Photos from the image-classification dataset "processed_dataset" in the GitHub repository sakanaowo/DragonFruit. Its 6 classes are: fungal infections (anthracnose or stem canker), healthy fruits, healthy leaves, insect-infected fruits, mealybugs and scale insects (fruits), sunburn damage.

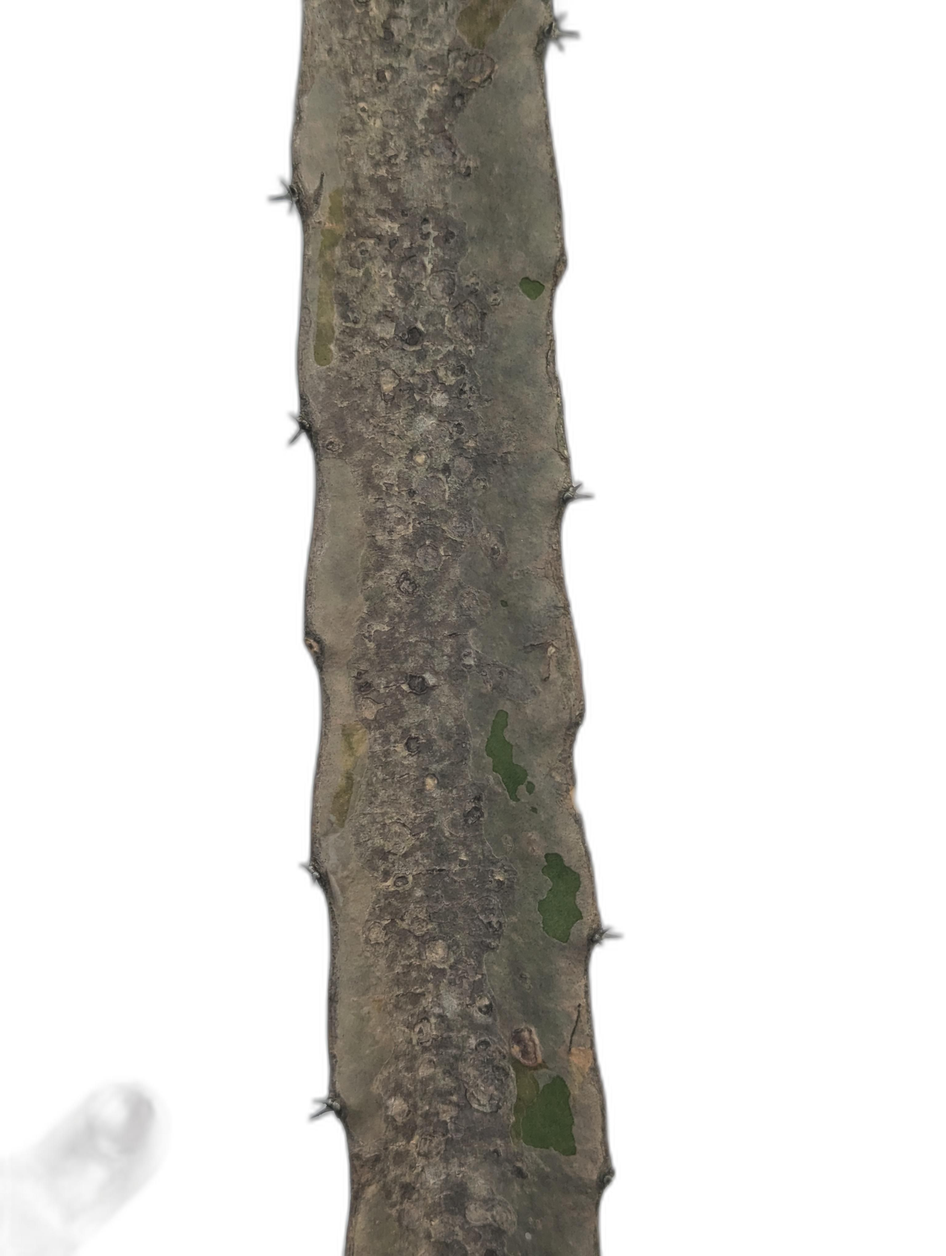
Label: fungal infections (anthracnose or stem canker)

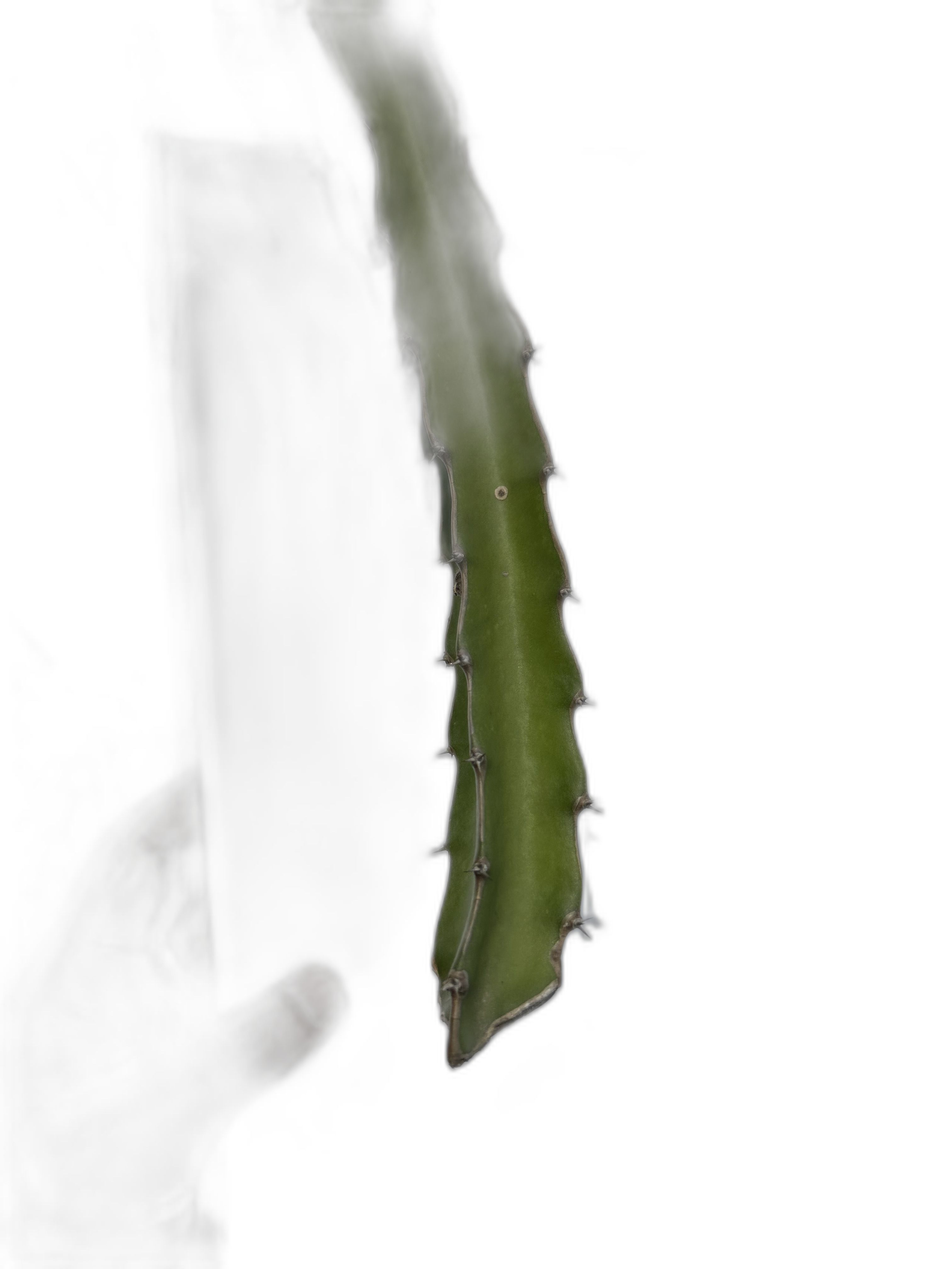
Label: healthy leaves

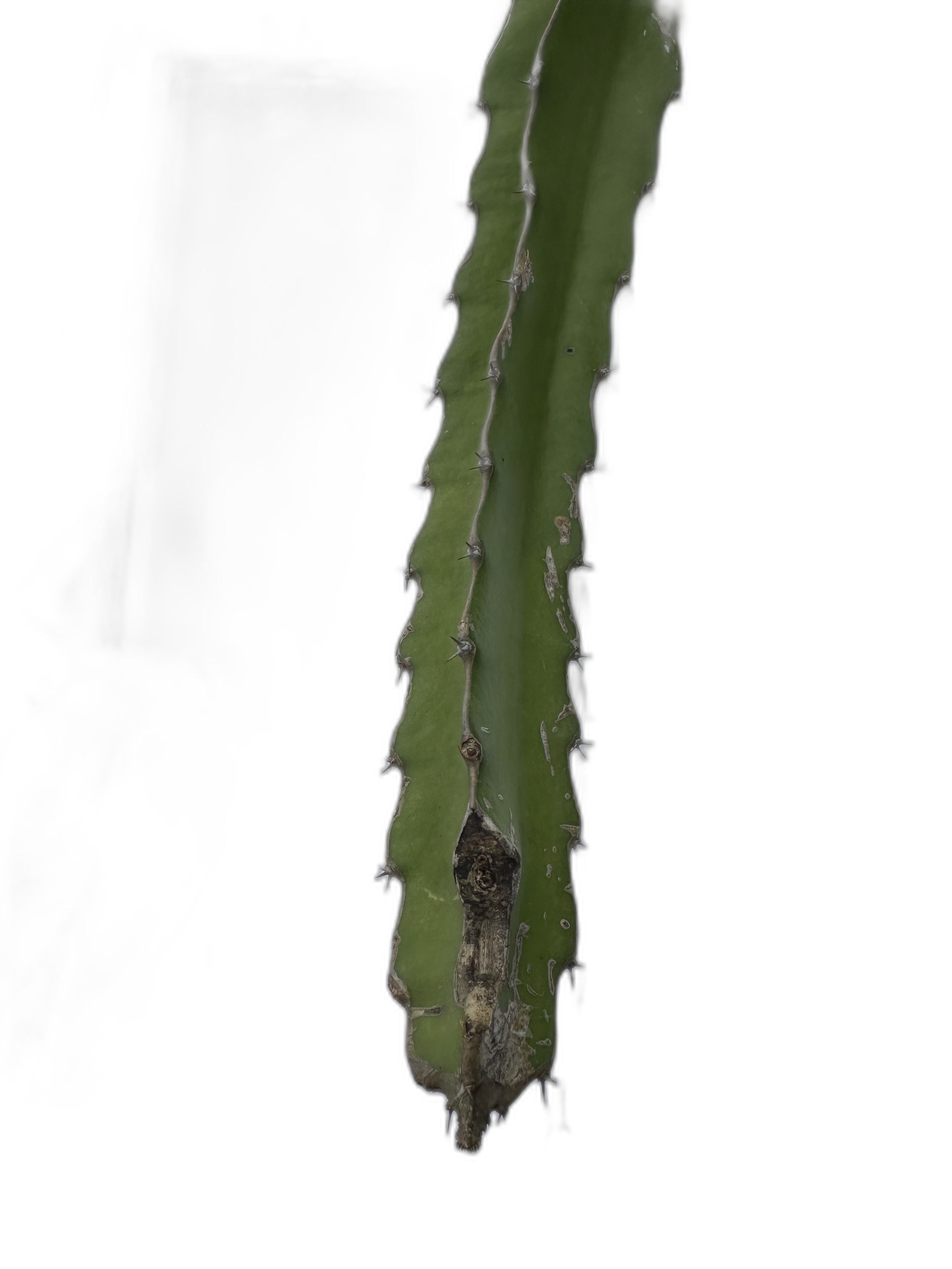
Label: fungal infections (anthracnose or stem canker)

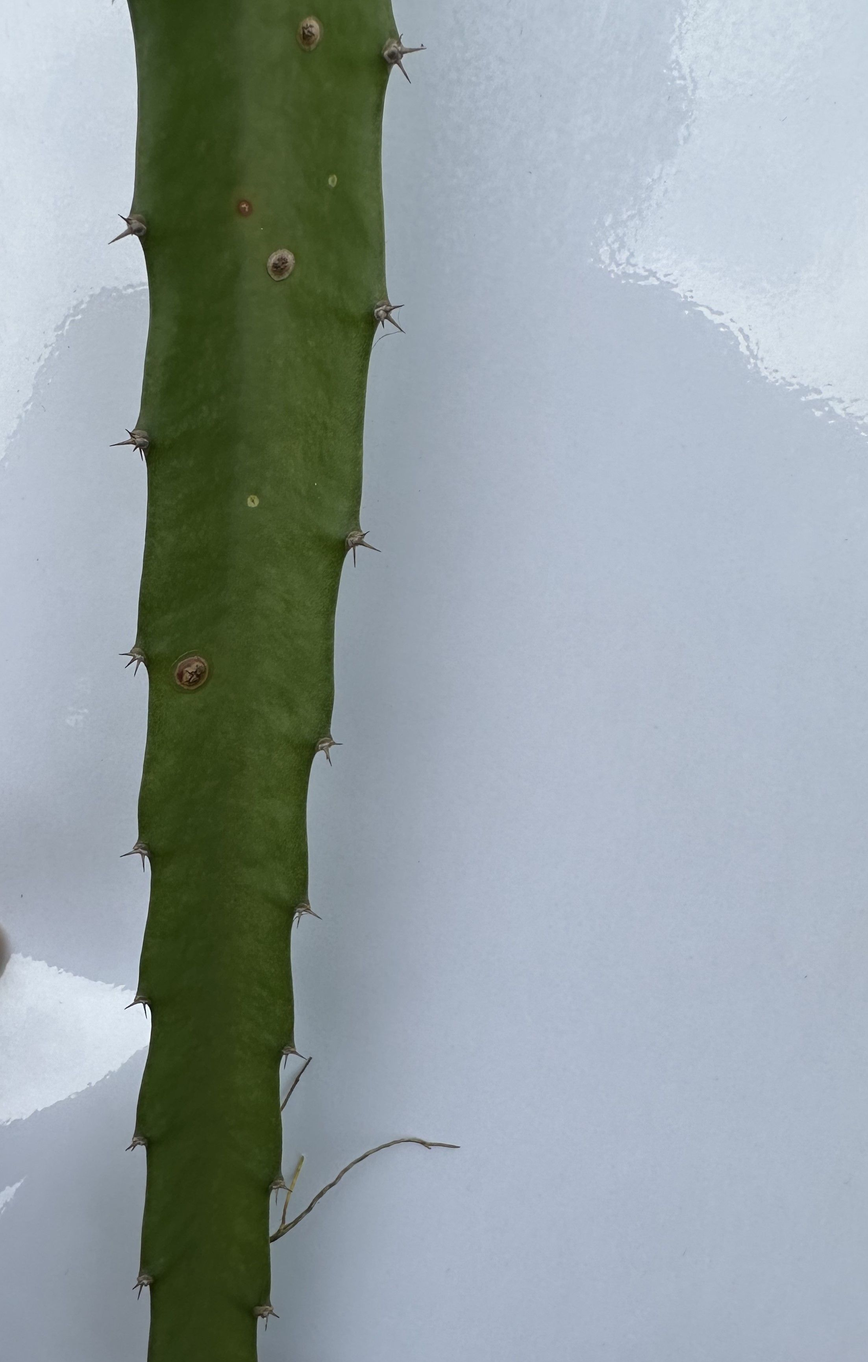
Label: fungal infections (anthracnose or stem canker)

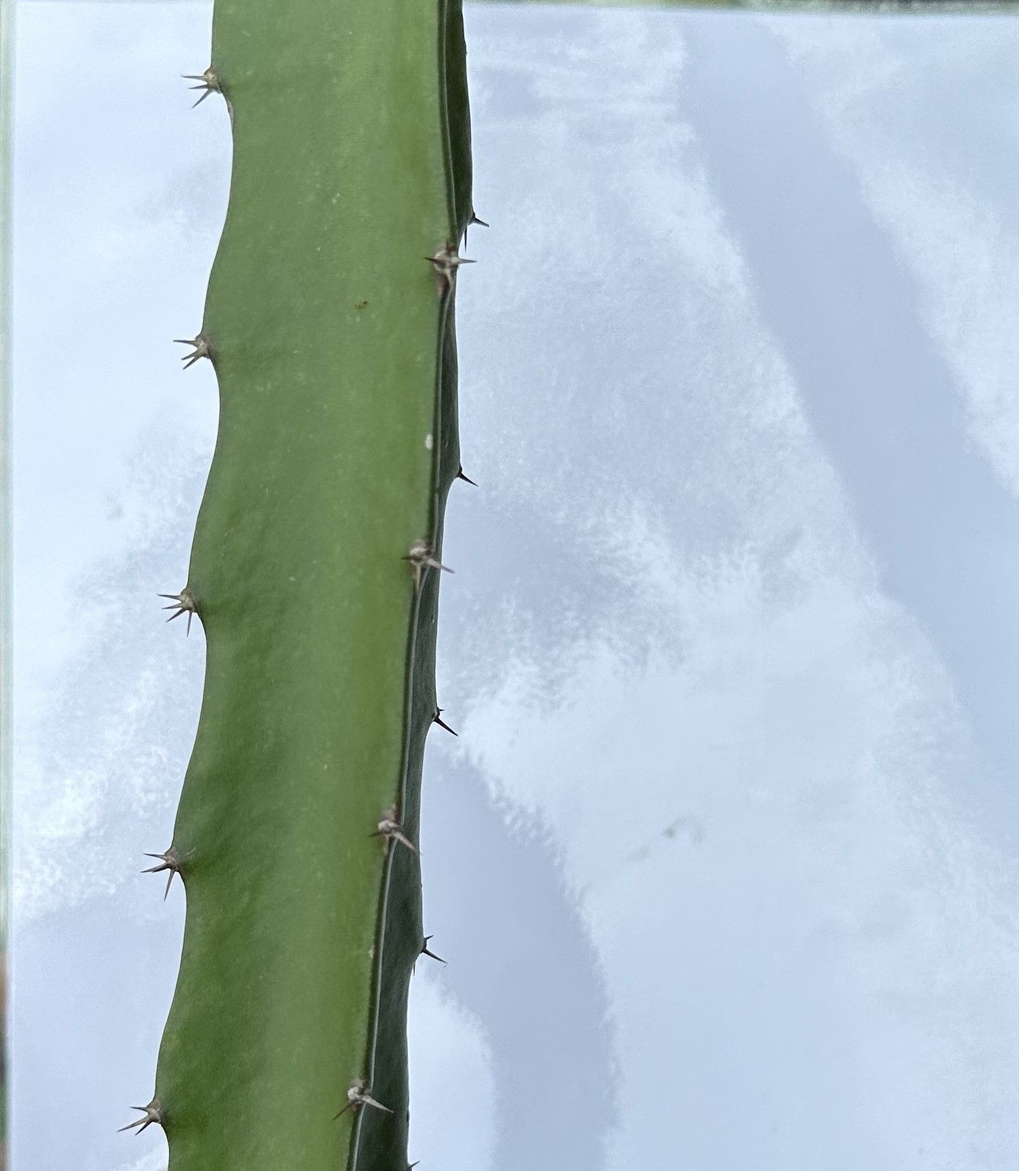
Label: healthy leaves

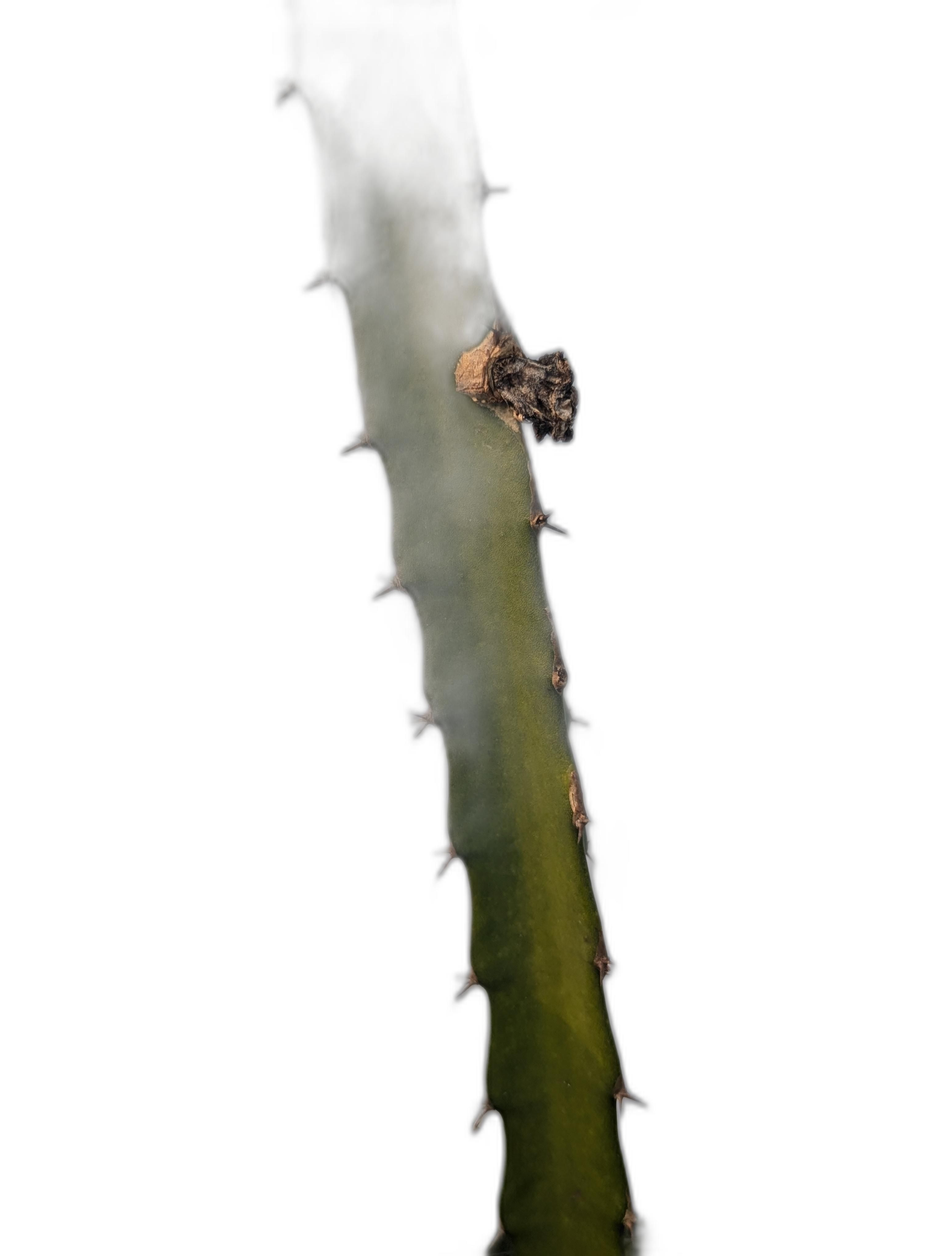
Label: fungal infections (anthracnose or stem canker)
